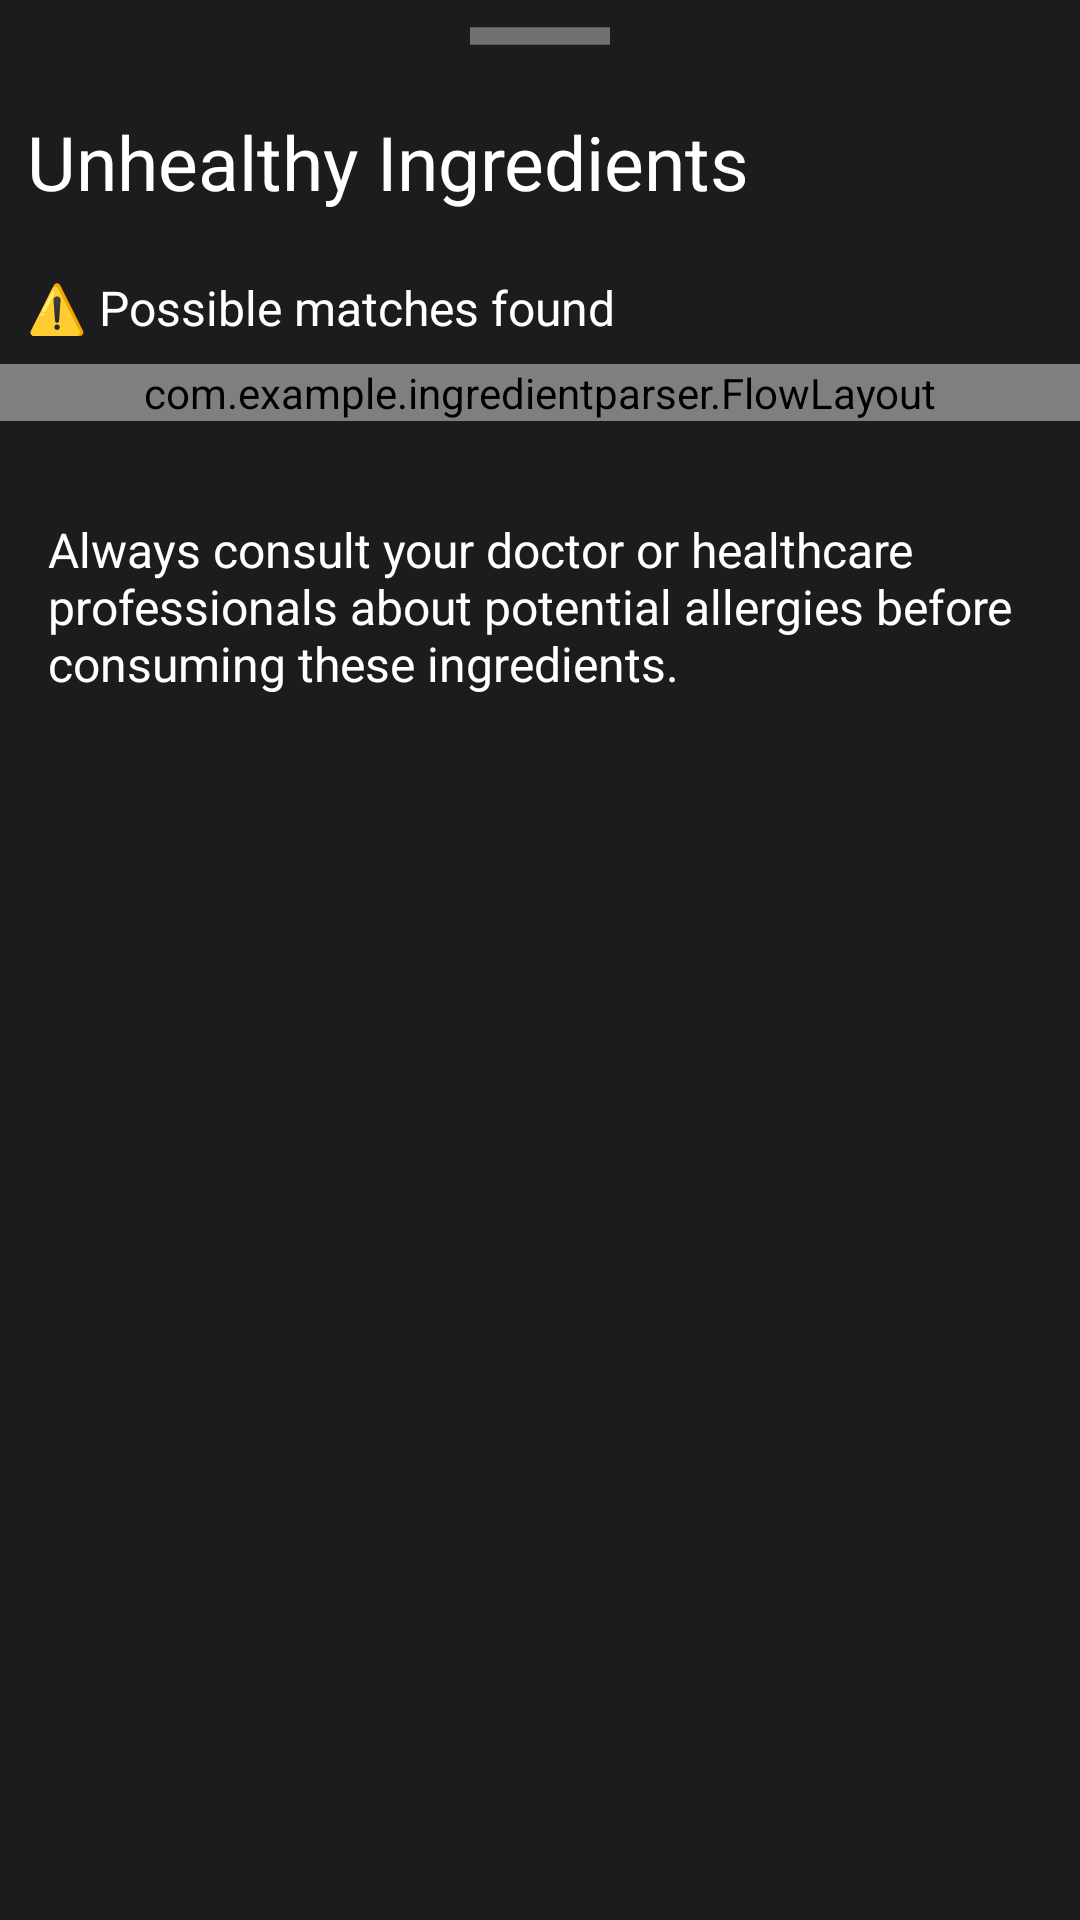

Layout XML and referenced resources for this Android screen:
<!-- AndroidManifest.xml: application theme Theme.IngredientParser -->
<!-- res/layout/bottomsheetlayoutuh.xml -->
<?xml version="1.0" encoding="utf-8"?>
<LinearLayout xmlns:android="http://schemas.android.com/apk/res/android"
    android:orientation="vertical"
    android:layout_width="match_parent"
    android:layout_height="match_parent"
    android:background="#1C1C1E">



    <ImageView
        android:layout_width="70dp"
        android:layout_height="wrap_content"
        android:src="@drawable/baseline_horizontal_rule_24"
        android:layout_gravity="center|top"
        android:scaleType="centerCrop"/>

    

    <LinearLayout
        android:layout_width="393dp"
        android:layout_height="wrap_content"
        android:orientation="vertical">

        <TextView
            android:layout_width="wrap_content"
            android:layout_height="wrap_content"
            android:layout_marginStart="1dp"
            android:layout_marginTop="5dp"
            android:padding="8dp"
            android:text="Unhealthy Ingredients"
            android:textAlignment="viewStart"
            android:textColor="@color/white"
            android:textSize="25dp" />

        <TextView
            android:layout_width="wrap_content"
            android:layout_height="wrap_content"
            android:layout_marginStart="1dp"
            android:layout_marginTop="5dp"
            android:padding="8dp"
            android:text="⚠️ Possible matches found"
            android:textAlignment="viewStart"
            android:textColor="@color/white"
            android:textSize="16dp" />



    </LinearLayout>

    <com.example.ingredientparser.FlowLayout
        android:id="@+id/flowLayoutUnhealthy"
        android:layout_width="match_parent"
        android:layout_height="wrap_content">

        
    </com.example.ingredientparser.FlowLayout>

    
    <TextView
        android:layout_width="match_parent"
        android:layout_height="wrap_content"
        android:text="Always consult your doctor or healthcare professionals about potential allergies before consuming these ingredients."
        android:textSize="16sp"
        android:padding="16dp"
        android:textColor="@color/white"
        android:layout_marginTop="16dp" />

</LinearLayout>
<!-- resources referenced by this layout -->
<resources>
  <color name="white">#FFFFFFFF</color>
  <!-- drawable baseline_horizontal_rule_24 (drawable) -->
  <vector android:height="24dp" android:tint="#717171"
      android:viewportHeight="24" android:viewportWidth="24"
      android:width="24dp" xmlns:android="http://schemas.android.com/apk/res/android">
      <path android:fillColor="@android:color/white"
          android:fillType="evenOdd" android:pathData="M4,11h16v2h-16z"/>
  </vector>
  <style name="Theme.IngredientParser" parent="Base.Theme.IngredientParser" />
  <style name="Base.Theme.IngredientParser" parent="Theme.MaterialComponents.DayNight.NoActionBar">
          
          <item name="colorPrimary">@color/black</item>
          <item name="colorPrimaryVariant">@color/teal_200</item>
          <item name="colorOnPrimary">@color/white</item>
          
          <item name="colorSecondary">@color/teal_200</item>
          <item name="colorSecondaryVariant">@color/teal_700</item>
          <item name="colorOnSecondary">@color/white</item>
          
          <item name="android:statusBarColor">@android:color/transparent</item>
          <item name="android:navigationBarColor">
              @android:color/transparent
          </item>
          
          
          
      </style>
  <color name="black">#FF000000</color>
  <color name="teal_200">#FF03DAC5</color>
  <color name="teal_700">#FF018786</color>
</resources>
